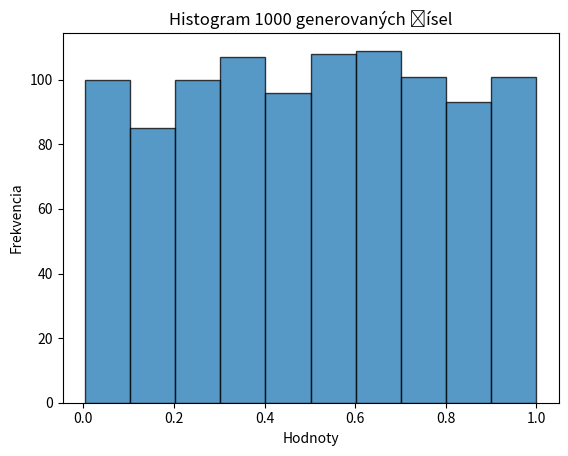

The matplotlib source for this figure:
import matplotlib.pyplot as plt

class LinearCongruentialGenerator:
    def __init__(self, seed=123, a=134775813, c=1, m=2 ** 32):
        self.a = a
        self.c = c
        self.m = m
        self.zn = seed

    def next(self):
        self.zn = (self.a * self.zn + self.c) % self.m
        return self.zn / (self.m - 1)

    def get_sequence(self, n):
        return [self.next() for _ in range(n)]

    def get_average(self, n):
        sequence = self.get_sequence(n)
        return sum(sequence) / n if n > 0 else 0

    def plot_histogram(self, n, bins=10):
        sequence = self.get_sequence(n)
        plt.hist(sequence, bins=bins, edgecolor='black', alpha=0.75)
        plt.xlabel("Hodnoty")
        plt.ylabel("Frekvencia")
        plt.title(f"Histogram {n} generovaných čísel")
        plt.show()

# Príklad použitia
generator = LinearCongruentialGenerator()
numbers = generator.get_sequence(500)
print(numbers)
print("Priemer:", generator.get_average(500))

generator.plot_histogram(1000)
